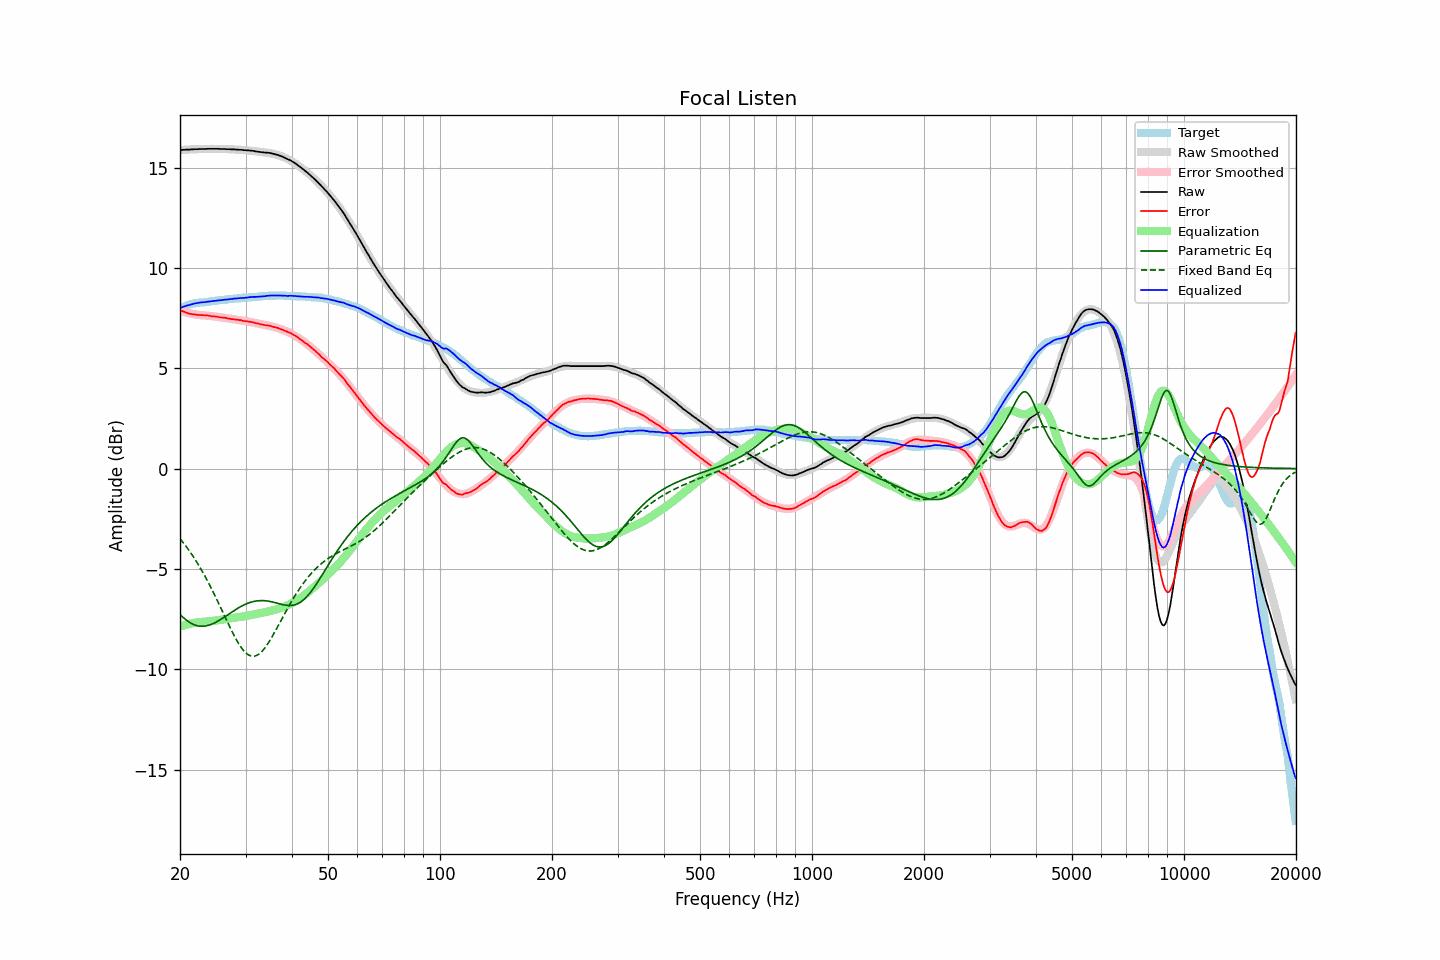

Data behind this chart, as committed beside it:
frequency, raw, error, smoothed, error_smoothed, equalization, parametric_eq, fixed_band_eq, equalized_raw, equalized_smoothed, target
20.00, 15.88, 7.90, 15.87, 7.88, -7.88, -7.27, -3.49, 8.00, 8.00, 7.98
20.20, 15.88, 7.86, 15.88, 7.85, -7.85, -7.35, -3.59, 8.03, 8.03, 8.01
20.40, 15.89, 7.83, 15.88, 7.83, -7.83, -7.42, -3.69, 8.06, 8.06, 8.05
20.61, 15.89, 7.80, 15.89, 7.80, -7.80, -7.49, -3.79, 8.08, 8.09, 8.08
20.81, 15.90, 7.77, 15.89, 7.78, -7.78, -7.56, -3.90, 8.12, 8.11, 8.12
21.02, 15.90, 7.73, 15.90, 7.76, -7.76, -7.62, -4.01, 8.14, 8.14, 8.16
21.23, 15.90, 7.71, 15.90, 7.74, -7.74, -7.67, -4.12, 8.16, 8.16, 8.18
21.44, 15.91, 7.70, 15.91, 7.72, -7.72, -7.71, -4.24, 8.18, 8.18, 8.20
21.66, 15.91, 7.69, 15.91, 7.70, -7.70, -7.75, -4.36, 8.20, 8.20, 8.22
21.87, 15.92, 7.69, 15.91, 7.69, -7.69, -7.79, -4.48, 8.23, 8.22, 8.23
22.09, 15.92, 7.67, 15.92, 7.67, -7.67, -7.82, -4.61, 8.24, 8.24, 8.25
22.31, 15.92, 7.66, 15.92, 7.66, -7.66, -7.84, -4.73, 8.26, 8.26, 8.26
22.54, 15.93, 7.66, 15.92, 7.65, -7.65, -7.85, -4.87, 8.27, 8.27, 8.27
22.76, 15.93, 7.65, 15.93, 7.65, -7.65, -7.86, -5.00, 8.28, 8.28, 8.28
22.99, 15.93, 7.65, 15.93, 7.64, -7.64, -7.86, -5.14, 8.29, 8.29, 8.28
23.22, 15.93, 7.64, 15.93, 7.63, -7.63, -7.85, -5.28, 8.29, 8.30, 8.29
23.45, 15.93, 7.63, 15.93, 7.63, -7.63, -7.84, -5.43, 8.30, 8.30, 8.30
23.69, 15.94, 7.63, 15.93, 7.62, -7.62, -7.83, -5.58, 8.32, 8.31, 8.31
23.92, 15.94, 7.62, 15.94, 7.61, -7.61, -7.80, -5.73, 8.32, 8.32, 8.31
24.16, 15.94, 7.60, 15.94, 7.60, -7.60, -7.78, -5.89, 8.33, 8.33, 8.33
24.40, 15.94, 7.58, 15.94, 7.60, -7.60, -7.75, -6.05, 8.34, 8.34, 8.35
24.65, 15.94, 7.59, 15.94, 7.59, -7.59, -7.71, -6.21, 8.35, 8.35, 8.35
24.89, 15.94, 7.58, 15.94, 7.58, -7.58, -7.67, -6.37, 8.36, 8.36, 8.36
25.14, 15.94, 7.57, 15.93, 7.56, -7.56, -7.63, -6.54, 8.37, 8.37, 8.37
25.39, 15.94, 7.56, 15.93, 7.55, -7.55, -7.58, -6.71, 8.38, 8.38, 8.38
25.65, 15.93, 7.53, 15.93, 7.54, -7.54, -7.53, -6.88, 8.39, 8.39, 8.40
25.91, 15.93, 7.53, 15.93, 7.53, -7.53, -7.48, -7.05, 8.40, 8.40, 8.40
26.16, 15.93, 7.52, 15.93, 7.52, -7.52, -7.43, -7.22, 8.41, 8.41, 8.41
26.43, 15.93, 7.51, 15.92, 7.51, -7.51, -7.38, -7.39, 8.42, 8.42, 8.41
26.69, 15.92, 7.49, 15.92, 7.49, -7.49, -7.33, -7.56, 8.42, 8.43, 8.42
26.96, 15.92, 7.48, 15.92, 7.48, -7.48, -7.27, -7.73, 8.43, 8.44, 8.44
27.23, 15.92, 7.47, 15.91, 7.47, -7.47, -7.22, -7.90, 8.45, 8.44, 8.45
27.50, 15.91, 7.45, 15.91, 7.46, -7.46, -7.16, -8.06, 8.45, 8.45, 8.46
27.77, 15.91, 7.45, 15.91, 7.45, -7.45, -7.11, -8.22, 8.46, 8.46, 8.46
28.05, 15.91, 7.43, 15.90, 7.43, -7.43, -7.06, -8.37, 8.47, 8.47, 8.48
28.33, 15.90, 7.42, 15.90, 7.42, -7.42, -7.01, -8.52, 8.48, 8.48, 8.47
28.62, 15.90, 7.41, 15.89, 7.41, -7.41, -6.96, -8.66, 8.49, 8.48, 8.48
28.90, 15.89, 7.40, 15.89, 7.40, -7.40, -6.91, -8.79, 8.49, 8.49, 8.49
29.19, 15.89, 7.40, 15.88, 7.39, -7.39, -6.87, -8.91, 8.50, 8.50, 8.49
29.48, 15.88, 7.36, 15.88, 7.37, -7.37, -6.83, -9.02, 8.50, 8.51, 8.52
29.78, 15.87, 7.35, 15.87, 7.36, -7.36, -6.79, -9.11, 8.51, 8.51, 8.51
30.08, 15.87, 7.34, 15.87, 7.35, -7.35, -6.75, -9.19, 8.52, 8.52, 8.52
30.38, 15.86, 7.34, 15.86, 7.33, -7.33, -6.72, -9.26, 8.52, 8.53, 8.52
30.68, 15.86, 7.32, 15.85, 7.32, -7.32, -6.69, -9.30, 8.54, 8.53, 8.54
30.99, 15.85, 7.31, 15.84, 7.30, -7.30, -6.66, -9.34, 8.55, 8.54, 8.54
31.30, 15.84, 7.29, 15.83, 7.28, -7.28, -6.64, -9.35, 8.55, 8.55, 8.54
31.61, 15.83, 7.28, 15.82, 7.27, -7.27, -6.62, -9.35, 8.56, 8.55, 8.55
31.93, 15.81, 7.25, 15.81, 7.25, -7.25, -6.60, -9.34, 8.55, 8.56, 8.56
32.24, 15.80, 7.24, 15.80, 7.24, -7.24, -6.59, -9.30, 8.56, 8.57, 8.56
32.57, 15.79, 7.21, 15.79, 7.22, -7.22, -6.58, -9.25, 8.57, 8.57, 8.57
32.89, 15.78, 7.20, 15.78, 7.21, -7.21, -6.58, -9.19, 8.57, 8.58, 8.58
33.22, 15.77, 7.18, 15.78, 7.19, -7.19, -6.58, -9.11, 8.58, 8.59, 8.59
33.55, 15.76, 7.16, 15.76, 7.17, -7.17, -6.58, -9.02, 8.58, 8.59, 8.59
33.89, 15.75, 7.15, 15.75, 7.16, -7.16, -6.59, -8.92, 8.59, 8.60, 8.60
34.23, 15.75, 7.14, 15.74, 7.14, -7.14, -6.60, -8.81, 8.61, 8.60, 8.61
34.57, 15.74, 7.12, 15.73, 7.12, -7.12, -6.61, -8.69, 8.62, 8.61, 8.61
34.92, 15.73, 7.12, 15.72, 7.10, -7.10, -6.62, -8.56, 8.62, 8.61, 8.61
35.27, 15.71, 7.09, 15.70, 7.08, -7.08, -6.64, -8.42, 8.62, 8.62, 8.62
35.62, 15.69, 7.06, 15.69, 7.06, -7.06, -6.66, -8.28, 8.62, 8.62, 8.62
35.97, 15.67, 7.05, 15.67, 7.04, -7.04, -6.68, -8.14, 8.62, 8.62, 8.62
... 635 more rows
